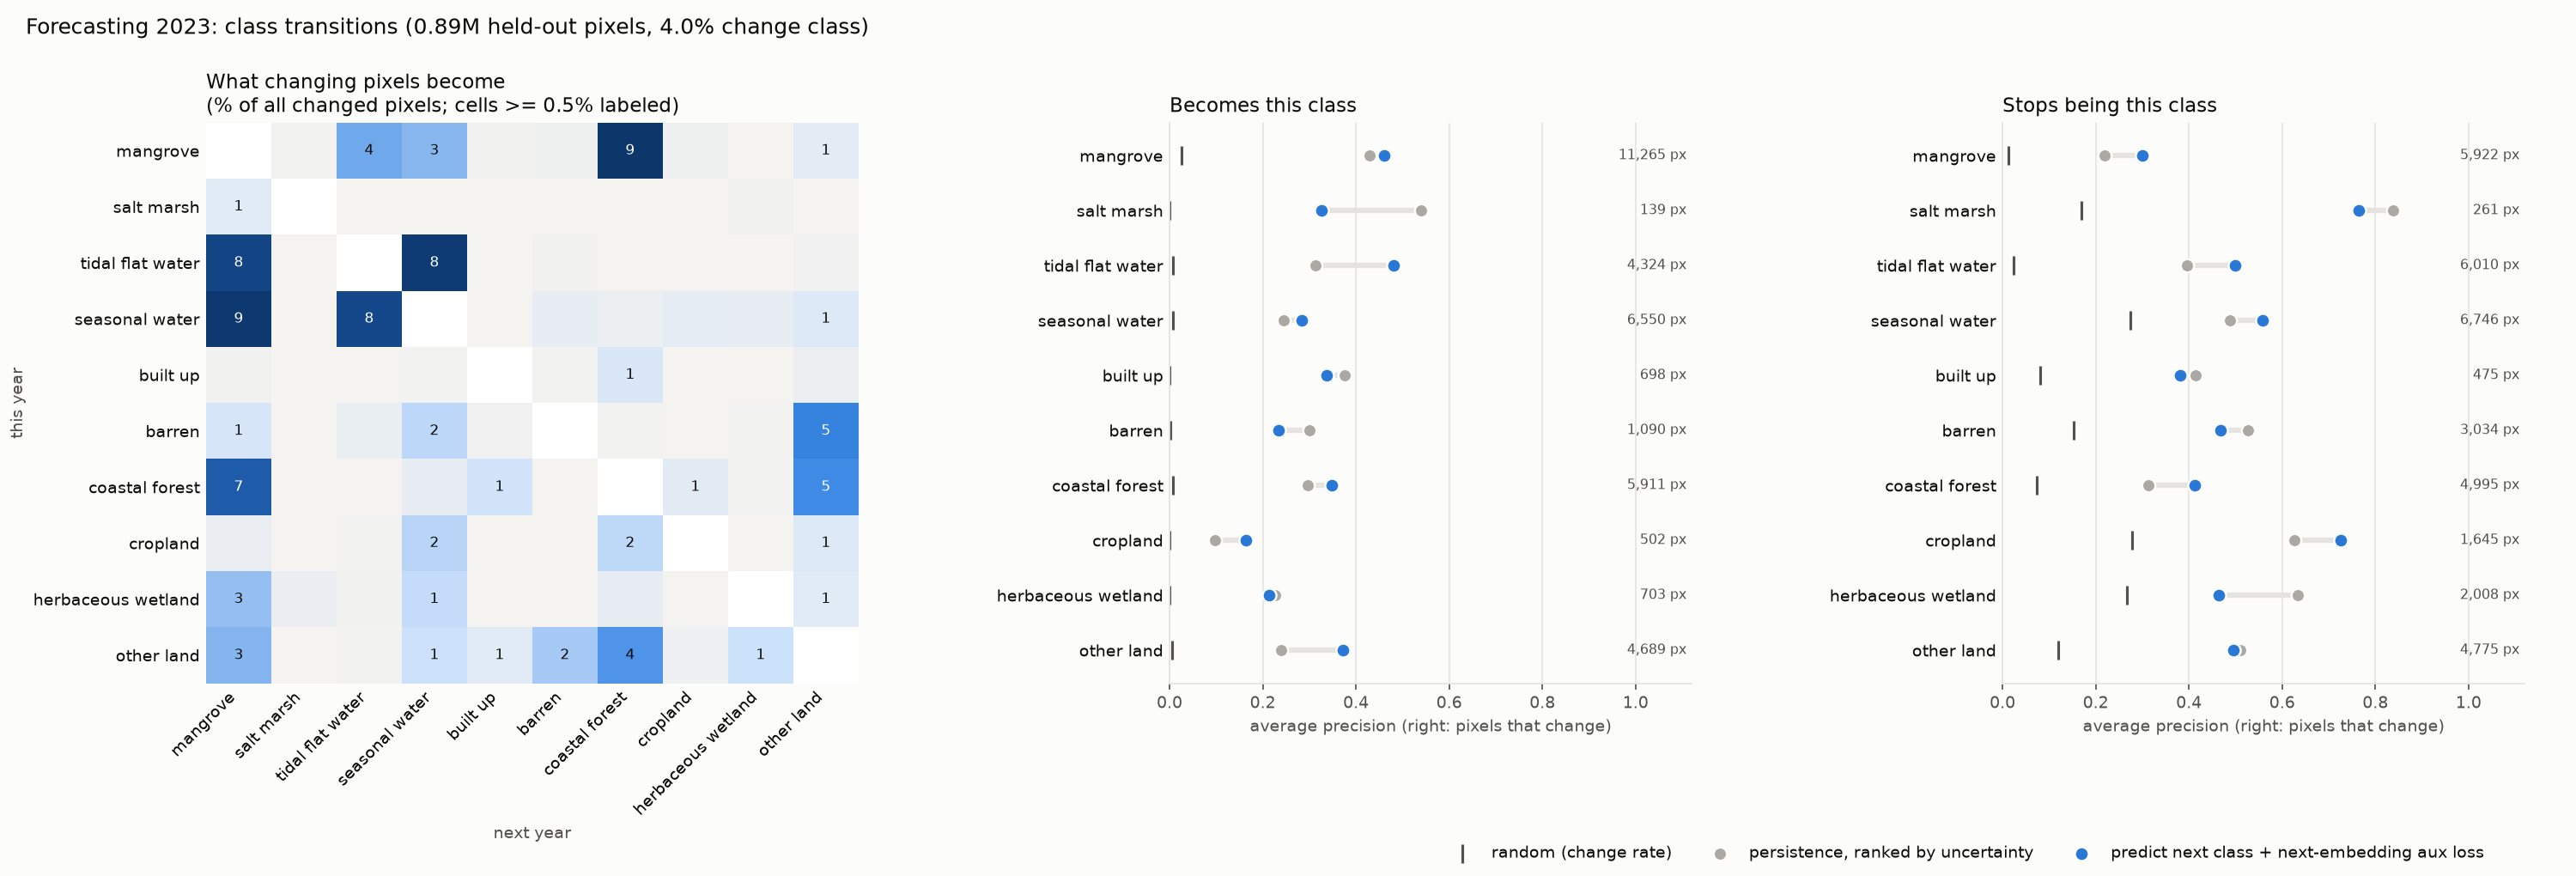

Source data for this figure (header and first rows):
method, src, dst, true_px, pred_px, hit_px
persistence, mangrove, salt_marsh, 17, 0, 0
persistence, mangrove, tidal_flat_water, 1317, 0, 0
persistence, mangrove, seasonal_water, 1095, 0, 0
persistence, mangrove, built_up, 34, 0, 0
persistence, mangrove, barren, 55, 0, 0
persistence, mangrove, coastal_forest, 3149, 0, 0
persistence, mangrove, cropland, 54, 0, 0
persistence, mangrove, herbaceous_wetland, 11, 0, 0
persistence, mangrove, other_land, 190, 0, 0
persistence, salt_marsh, mangrove, 213, 0, 0
persistence, salt_marsh, tidal_flat_water, 9, 0, 0
persistence, salt_marsh, seasonal_water, 4, 0, 0
persistence, salt_marsh, herbaceous_wetland, 34, 0, 0
persistence, salt_marsh, other_land, 1, 0, 0
persistence, tidal_flat_water, mangrove, 2881, 0, 0
persistence, tidal_flat_water, seasonal_water, 3044, 0, 0
persistence, tidal_flat_water, barren, 31, 0, 0
persistence, tidal_flat_water, coastal_forest, 6, 0, 0
persistence, tidal_flat_water, herbaceous_wetland, 6, 0, 0
persistence, tidal_flat_water, other_land, 42, 0, 0
persistence, seasonal_water, mangrove, 3084, 0, 0
persistence, seasonal_water, salt_marsh, 2, 0, 0
persistence, seasonal_water, tidal_flat_water, 2810, 0, 0
persistence, seasonal_water, built_up, 6, 0, 0
persistence, seasonal_water, barren, 144, 0, 0
persistence, seasonal_water, coastal_forest, 100, 0, 0
persistence, seasonal_water, cropland, 173, 0, 0
persistence, seasonal_water, herbaceous_wetland, 157, 0, 0
persistence, seasonal_water, other_land, 270, 0, 0
persistence, built_up, mangrove, 30, 0, 0
persistence, built_up, tidal_flat_water, 5, 0, 0
persistence, built_up, seasonal_water, 20, 0, 0
persistence, built_up, barren, 22, 0, 0
persistence, built_up, coastal_forest, 296, 0, 0
persistence, built_up, cropland, 2, 0, 0
persistence, built_up, other_land, 100, 0, 0
persistence, barren, mangrove, 354, 0, 0
persistence, barren, salt_marsh, 2, 0, 0
persistence, barren, tidal_flat_water, 124, 0, 0
persistence, barren, seasonal_water, 613, 0, 0
persistence, barren, built_up, 45, 0, 0
persistence, barren, coastal_forest, 15, 0, 0
persistence, barren, herbaceous_wetland, 14, 0, 0
persistence, barren, other_land, 1867, 0, 0
persistence, coastal_forest, mangrove, 2472, 0, 0
persistence, coastal_forest, tidal_flat_water, 7, 0, 0
persistence, coastal_forest, seasonal_water, 138, 0, 0
persistence, coastal_forest, built_up, 394, 0, 0
persistence, coastal_forest, barren, 7, 0, 0
persistence, coastal_forest, cropland, 206, 0, 0
persistence, coastal_forest, herbaceous_wetland, 23, 0, 0
persistence, coastal_forest, other_land, 1748, 0, 0
persistence, cropland, mangrove, 118, 0, 0
persistence, cropland, tidal_flat_water, 13, 0, 0
persistence, cropland, seasonal_water, 650, 0, 0
persistence, cropland, built_up, 4, 0, 0
persistence, cropland, barren, 2, 0, 0
persistence, cropland, coastal_forest, 598, 0, 0
persistence, cropland, other_land, 260, 0, 0
persistence, herbaceous_wetland, mangrove, 974, 0, 0
... 719 more rows
